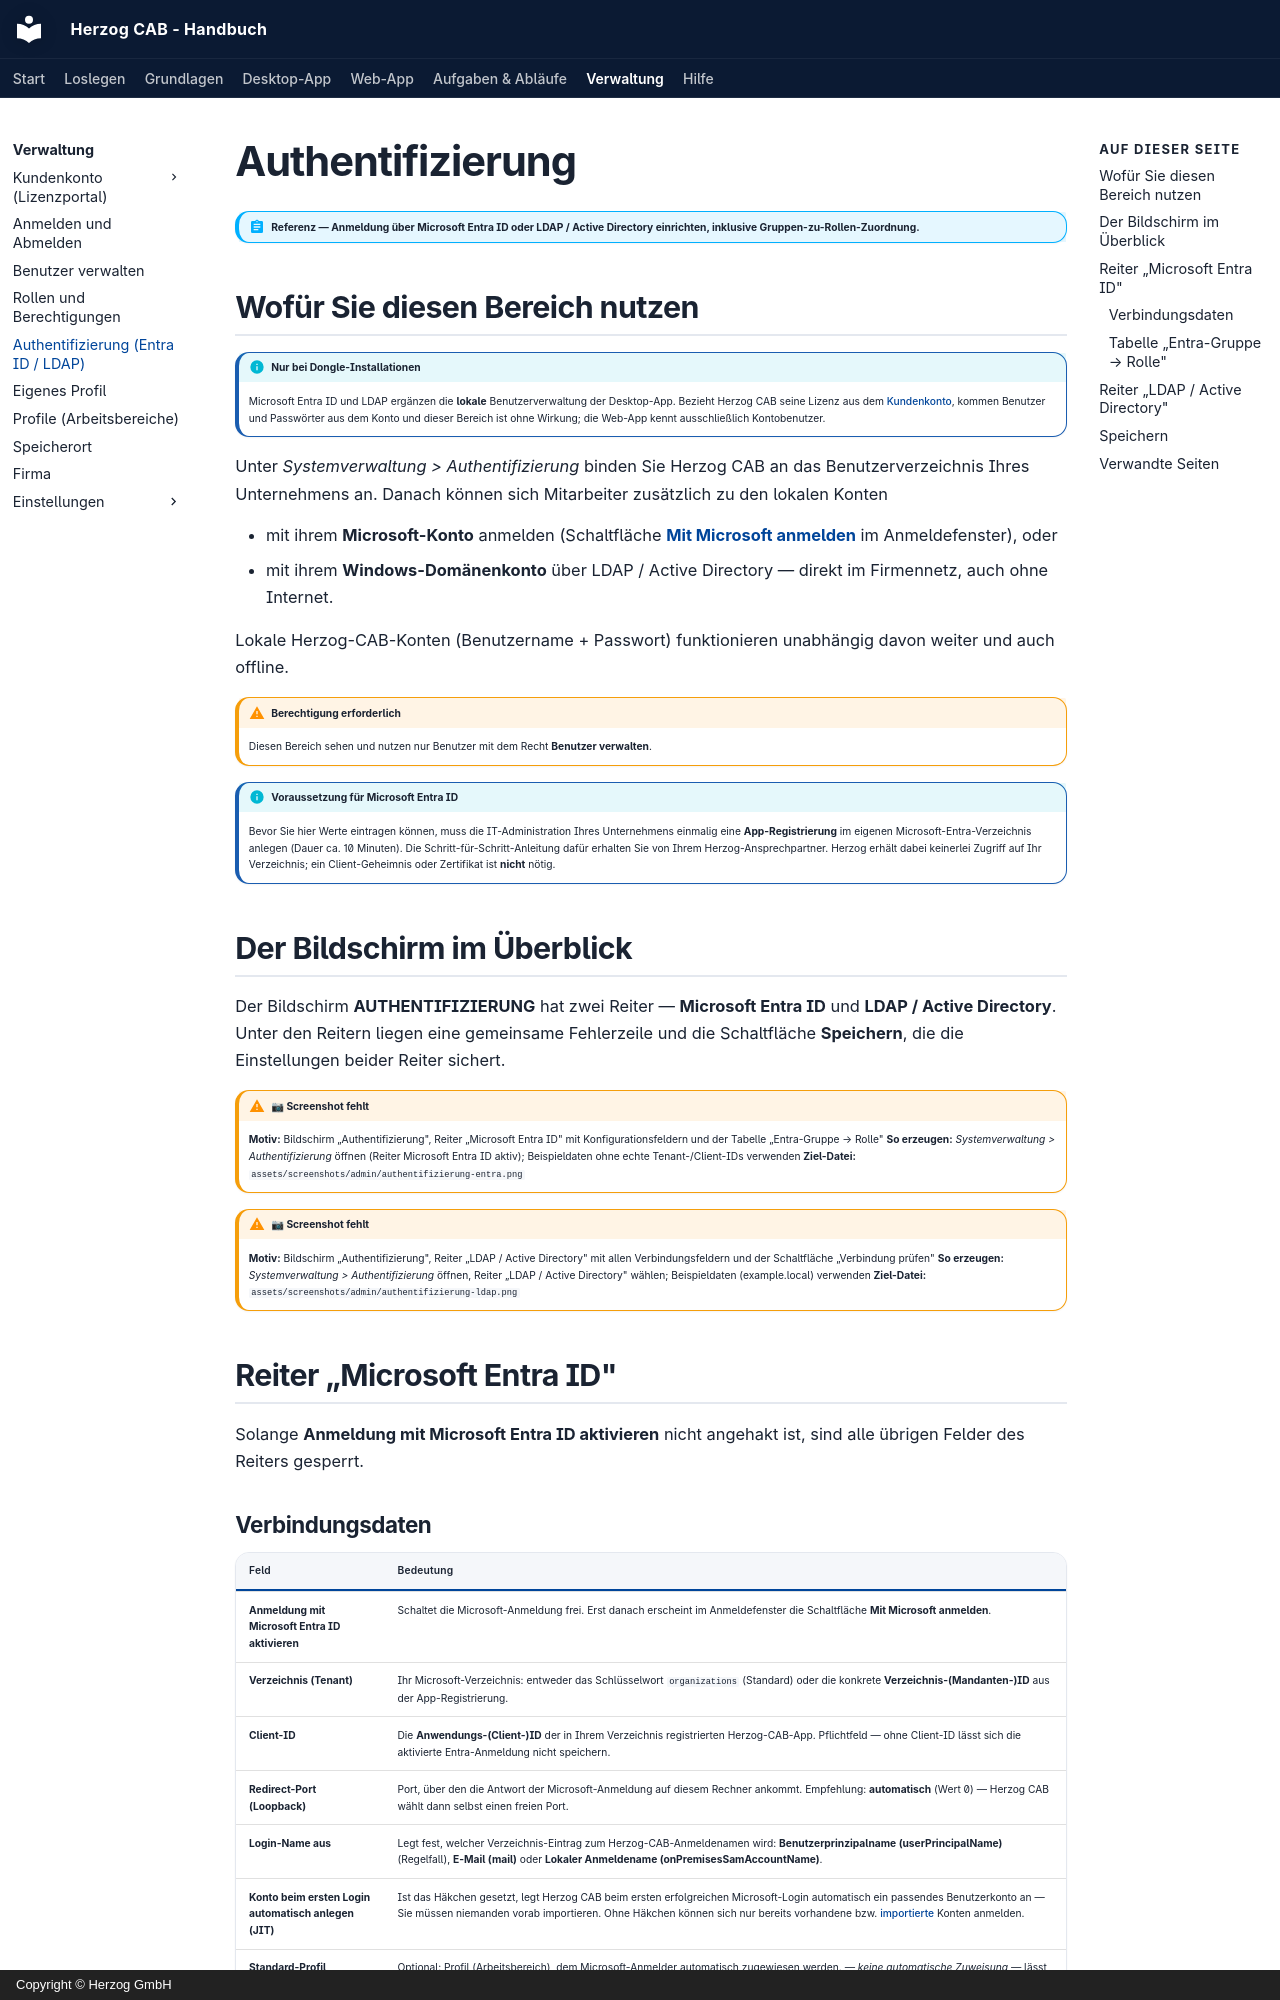

repository: Herzog-GmbH/HerzogCAB-Docs · page: admin/authentication/index.html · generator: mkdocs · copyright: Copyright © Herzog GmbH

# Authentifizierung

!!! abstract "Referenz — Anmeldung über Microsoft Entra ID oder LDAP / Active Directory einrichten, inklusive Gruppen-zu-Rollen-Zuordnung."

## Wofür Sie diesen Bereich nutzen

!!! info "Nur bei Dongle-Installationen"
    Microsoft Entra ID und LDAP ergänzen die **lokale** Benutzerverwaltung
    der Desktop-App. Bezieht Herzog CAB seine Lizenz aus dem
    [Kundenkonto](../setup/account.md), kommen Benutzer und Passwörter aus
    dem Konto und dieser Bereich ist ohne Wirkung; die Web-App kennt
    ausschließlich Kontobenutzer.

Unter *Systemverwaltung > Authentifizierung* binden Sie Herzog CAB an das
Benutzerverzeichnis Ihres Unternehmens an. Danach können sich Mitarbeiter
zusätzlich zu den lokalen Konten

* mit ihrem **Microsoft-Konto** anmelden (Schaltfläche
  [**Mit Microsoft anmelden**](login.md#mit-microsoft-anmelden) im
  Anmeldefenster), oder
* mit ihrem **Windows-Domänenkonto** über LDAP / Active Directory — direkt im
  Firmennetz, auch ohne Internet.

Lokale Herzog-CAB-Konten (Benutzername + Passwort) funktionieren unabhängig
davon weiter und auch offline.

!!! warning "Berechtigung erforderlich"
    Diesen Bereich sehen und nutzen nur Benutzer mit dem Recht
    **Benutzer verwalten**.

!!! info "Voraussetzung für Microsoft Entra ID"
    Bevor Sie hier Werte eintragen können, muss die IT-Administration Ihres
    Unternehmens einmalig eine **App-Registrierung** im eigenen
    Microsoft-Entra-Verzeichnis anlegen (Dauer ca. 10 Minuten). Die
    Schritt-für-Schritt-Anleitung dafür erhalten Sie von Ihrem
    Herzog-Ansprechpartner. Herzog erhält dabei keinerlei Zugriff auf Ihr
    Verzeichnis; ein Client-Geheimnis oder Zertifikat ist **nicht** nötig.

## Der Bildschirm im Überblick

Der Bildschirm **AUTHENTIFIZIERUNG** hat zwei Reiter — **Microsoft Entra ID**
und **LDAP / Active Directory**. Unter den Reitern liegen eine gemeinsame
Fehlerzeile und die Schaltfläche **Speichern**, die die Einstellungen beider
Reiter sichert.

!!! warning "📷 Screenshot fehlt"
    **Motiv:** Bildschirm „Authentifizierung", Reiter „Microsoft Entra ID" mit Konfigurationsfeldern und der Tabelle „Entra-Gruppe → Rolle"
    **So erzeugen:** *Systemverwaltung > Authentifizierung* öffnen (Reiter Microsoft Entra ID aktiv); Beispieldaten ohne echte Tenant-/Client-IDs verwenden
    **Ziel-Datei:** `assets/screenshots/admin/authentifizierung-entra.png`

!!! warning "📷 Screenshot fehlt"
    **Motiv:** Bildschirm „Authentifizierung", Reiter „LDAP / Active Directory" mit allen Verbindungsfeldern und der Schaltfläche „Verbindung prüfen"
    **So erzeugen:** *Systemverwaltung > Authentifizierung* öffnen, Reiter „LDAP / Active Directory" wählen; Beispieldaten (example.local) verwenden
    **Ziel-Datei:** `assets/screenshots/admin/authentifizierung-ldap.png`

## Reiter „Microsoft Entra ID"

Solange **Anmeldung mit Microsoft Entra ID aktivieren** nicht angehakt ist,
sind alle übrigen Felder des Reiters gesperrt.
